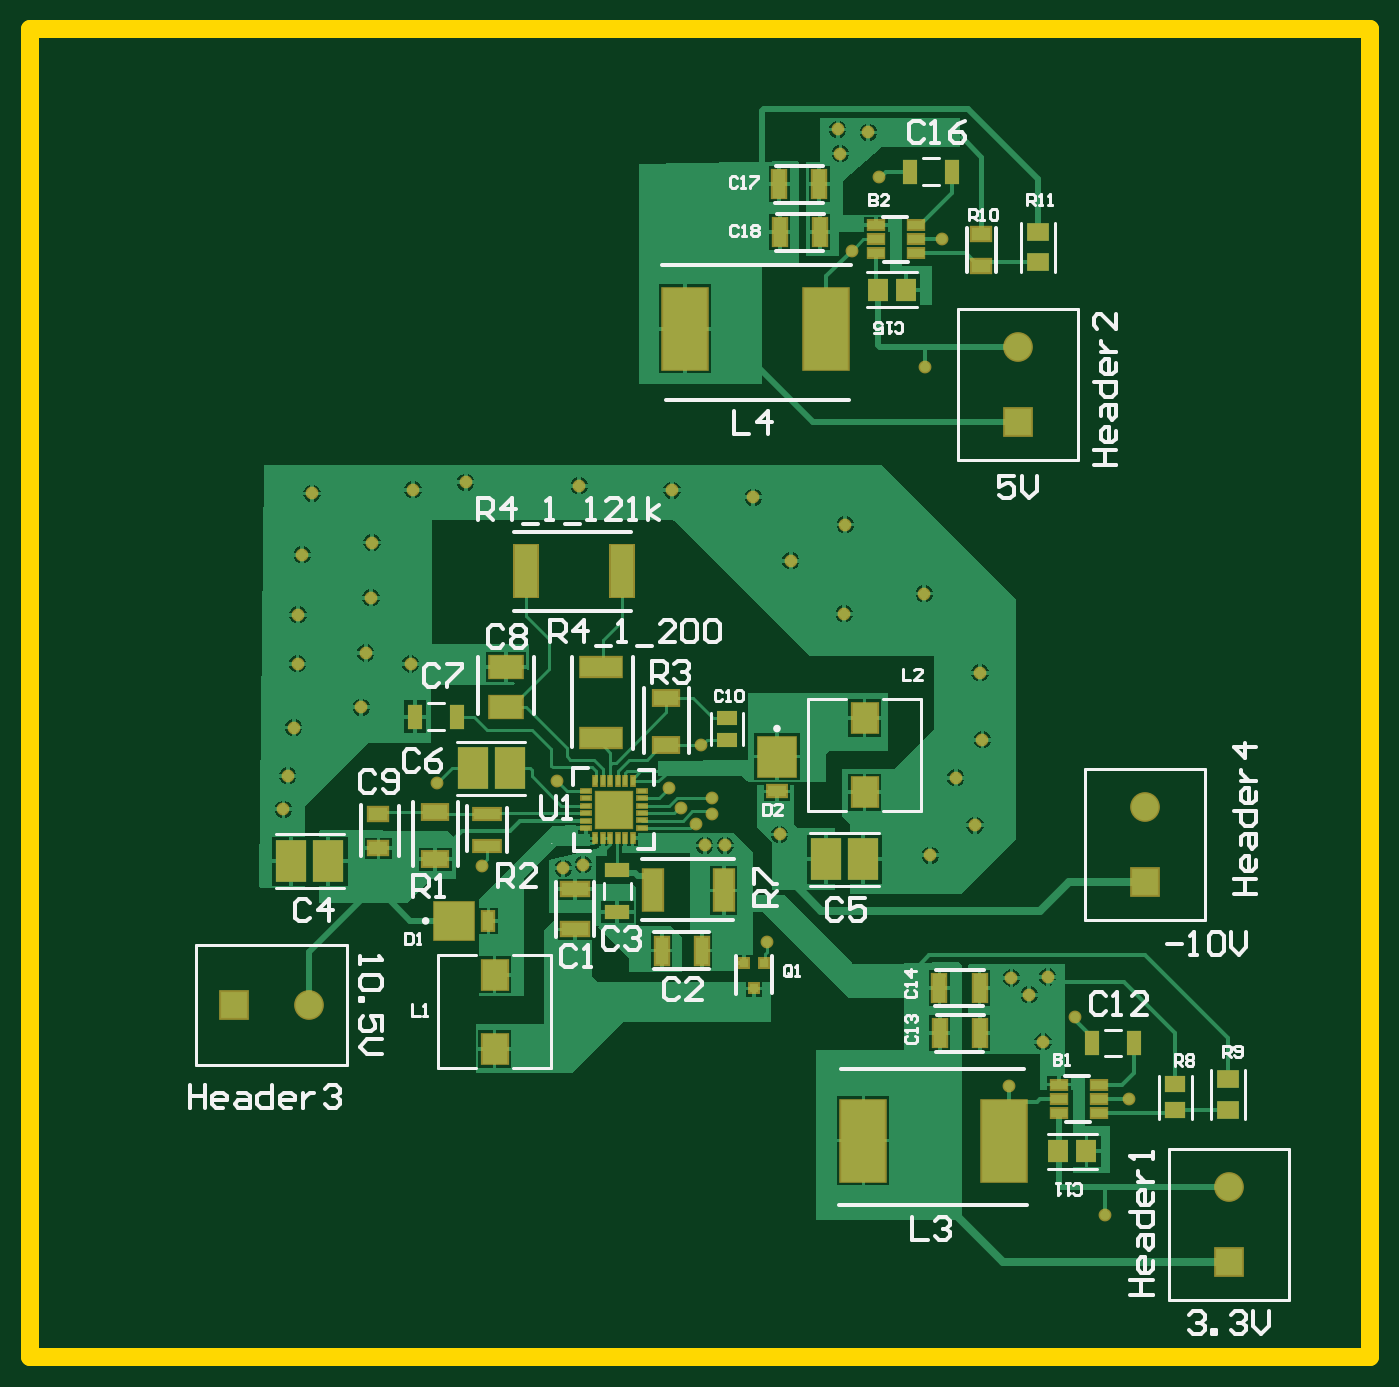
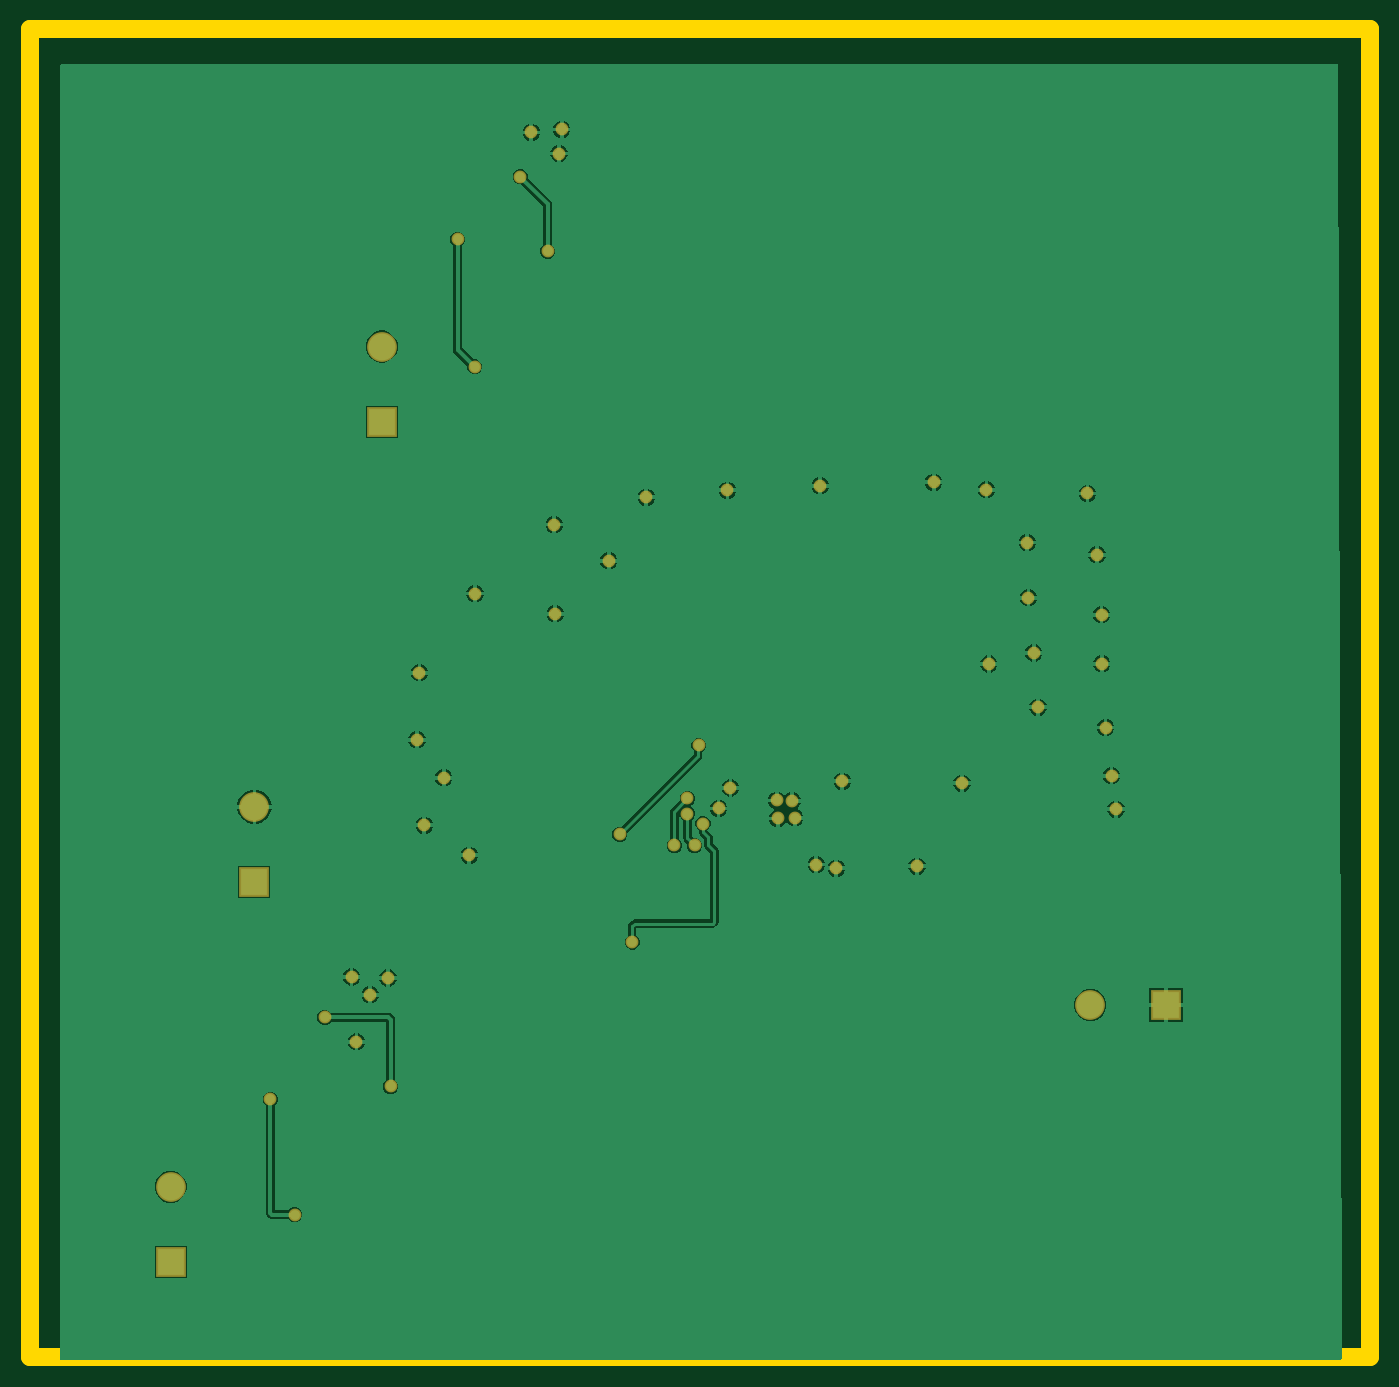
Circuit board: 9 layer files. Board 90.3 x 89.5 mm.
- bottom_copper: Power_PCB.GBL (29861 bytes)
- bottom_silk: Power_PCB.GBO (285 bytes)
- paste: Power_PCB.GBP (283 bytes)
- bottom_mask: Power_PCB.GBS (2018 bytes)
- outline: Power_PCB.GM1 (408 bytes)
- top_copper: Power_PCB.GTL (41572 bytes)
- top_silk: Power_PCB.GTO (19061 bytes)
- paste: Power_PCB.GTP (3375 bytes)
- top_mask: Power_PCB.GTS (5105 bytes)

=== bottom_copper: Power_PCB.GBL (29861 bytes, source omitted) ===
=== bottom_silk: Power_PCB.GBO ===
G04*
G04 #@! TF.GenerationSoftware,Altium Limited,Altium Designer,22.10.1 (41)*
G04*
G04 Layer_Color=32896*
%FSLAX24Y24*%
%MOIN*%
G70*
G04*
G04 #@! TF.SameCoordinates,F22EFE63-58D3-4984-8651-CE55CF2E9756*
G04*
G04*
G04 #@! TF.FilePolarity,Positive*
G04*
G01*
G75*
M02*

=== paste: Power_PCB.GBP ===
G04*
G04 #@! TF.GenerationSoftware,Altium Limited,Altium Designer,22.10.1 (41)*
G04*
G04 Layer_Color=128*
%FSLAX24Y24*%
%MOIN*%
G70*
G04*
G04 #@! TF.SameCoordinates,F22EFE63-58D3-4984-8651-CE55CF2E9756*
G04*
G04*
G04 #@! TF.FilePolarity,Positive*
G04*
G01*
G75*
M02*

=== bottom_mask: Power_PCB.GBS ===
G04*
G04 #@! TF.GenerationSoftware,Altium Limited,Altium Designer,22.10.1 (41)*
G04*
G04 Layer_Color=16711935*
%FSLAX24Y24*%
%MOIN*%
G70*
G04*
G04 #@! TF.SameCoordinates,F22EFE63-58D3-4984-8651-CE55CF2E9756*
G04*
G04*
G04 #@! TF.FilePolarity,Negative*
G04*
G01*
G75*
%ADD64R,0.0789X0.0789*%
%ADD65C,0.0789*%
%ADD66R,0.0789X0.0789*%
%ADD67C,0.0340*%
D64*
X47972Y25841D02*
D03*
X50197Y15766D02*
D03*
X44596Y38049D02*
D03*
D65*
X47972Y27841D02*
D03*
X44596Y40049D02*
D03*
X25797Y22589D02*
D03*
X50197Y17766D02*
D03*
D66*
X23797Y22589D02*
D03*
D67*
X28490Y31630D02*
D03*
X33710Y28000D02*
D03*
X34120Y28010D02*
D03*
X34090Y27530D02*
D03*
X33640Y27550D02*
D03*
X32380Y28520D02*
D03*
X27185Y30482D02*
D03*
X29203Y28465D02*
D03*
X44902Y22854D02*
D03*
X45266Y21604D02*
D03*
X45394Y23327D02*
D03*
X44429Y23297D02*
D03*
X25118Y27776D02*
D03*
X25236Y28661D02*
D03*
X25394Y29941D02*
D03*
X27303Y31919D02*
D03*
X25492Y31634D02*
D03*
X27441Y33386D02*
D03*
X25502Y32933D02*
D03*
X27469Y34850D02*
D03*
X25620Y34528D02*
D03*
X25876Y36152D02*
D03*
X28553Y36250D02*
D03*
X29951Y36447D02*
D03*
X32963Y36358D02*
D03*
X35424Y36239D02*
D03*
X37579Y36053D02*
D03*
X40020Y35325D02*
D03*
X38573Y34370D02*
D03*
X42118Y33495D02*
D03*
X42274Y26555D02*
D03*
X42953Y28612D02*
D03*
X43465Y27352D02*
D03*
X39892Y45167D02*
D03*
X40630Y45728D02*
D03*
X39823Y45807D02*
D03*
X40187Y42579D02*
D03*
X37953Y24252D02*
D03*
X36073Y27392D02*
D03*
X43593Y31398D02*
D03*
X39990Y32963D02*
D03*
X43661Y29616D02*
D03*
X38278Y27106D02*
D03*
X36181Y29478D02*
D03*
X36293Y26815D02*
D03*
X36834D02*
D03*
X36486Y27657D02*
D03*
Y28061D02*
D03*
X35659Y27795D02*
D03*
X35344Y28337D02*
D03*
X30394Y26260D02*
D03*
X33071Y26309D02*
D03*
X32539Y26211D02*
D03*
X40925Y44557D02*
D03*
X42126Y39508D02*
D03*
X42579Y42894D02*
D03*
X44360Y20423D02*
D03*
X46102Y22254D02*
D03*
X47552Y20078D02*
D03*
X46902Y17017D02*
D03*
M02*

=== outline: Power_PCB.GM1 ===
G04*
G04 #@! TF.GenerationSoftware,Altium Limited,Altium Designer,22.10.1 (41)*
G04*
G04 Layer_Color=16711935*
%FSLAX24Y24*%
%MOIN*%
G70*
G04*
G04 #@! TF.SameCoordinates,F22EFE63-58D3-4984-8651-CE55CF2E9756*
G04*
G04*
G04 #@! TF.FilePolarity,Positive*
G04*
G01*
G75*
%ADD76C,0.0472*%
D76*
X18386Y13238D02*
Y48474D01*
X53937D01*
Y13238D02*
Y48474D01*
X18386Y13238D02*
X53937D01*
M02*

=== top_copper: Power_PCB.GTL (41572 bytes, source omitted) ===
=== top_silk: Power_PCB.GTO (19061 bytes, source omitted) ===
=== paste: Power_PCB.GTP ===
G04*
G04 #@! TF.GenerationSoftware,Altium Limited,Altium Designer,22.10.1 (41)*
G04*
G04 Layer_Color=8421504*
%FSLAX24Y24*%
%MOIN*%
G70*
G04*
G04 #@! TF.SameCoordinates,F22EFE63-58D3-4984-8651-CE55CF2E9756*
G04*
G04*
G04 #@! TF.FilePolarity,Positive*
G04*
G01*
G75*
%ADD15R,0.0965X0.0965*%
%ADD16R,0.0236X0.0098*%
%ADD17R,0.0098X0.0236*%
%ADD18R,0.0669X0.0787*%
%ADD19R,0.1181X0.2165*%
%ADD20R,0.0374X0.0669*%
%ADD21R,0.0669X0.0374*%
%ADD22R,0.0354X0.0728*%
%ADD23R,0.0728X0.0354*%
%ADD24R,0.0512X0.1102*%
%ADD25R,0.0709X0.0295*%
%ADD26R,0.0828X0.1105*%
%ADD27R,0.0669X0.0394*%
%ADD28R,0.0610X0.1378*%
%ADD29R,0.1102X0.0512*%
%ADD30R,0.0866X0.0591*%
%ADD31R,0.0512X0.0354*%
%ADD32R,0.0354X0.0748*%
%ADD33R,0.0433X0.0236*%
%ADD34R,0.0554X0.0615*%
%ADD35R,0.0576X0.0494*%
%ADD36R,0.0536X0.0455*%
%ADD37R,0.0531X0.0374*%
%ADD38R,0.0500X0.0300*%
%ADD39R,0.1000X0.1051*%
%ADD40R,0.1051X0.1000*%
%ADD41R,0.0300X0.0500*%
%ADD42R,0.0236X0.0236*%
D15*
X33888Y27766D02*
D03*
D16*
X34636Y27478D02*
D03*
Y27675D02*
D03*
Y27872D02*
D03*
Y28069D02*
D03*
Y28266D02*
D03*
Y27281D02*
D03*
X33140Y27472D02*
D03*
Y27669D02*
D03*
Y27866D02*
D03*
Y28063D02*
D03*
Y28259D02*
D03*
Y27275D02*
D03*
D17*
X34181Y28514D02*
D03*
X33985D02*
D03*
X33788D02*
D03*
X33591D02*
D03*
X33394D02*
D03*
X34378D02*
D03*
X34181Y27018D02*
D03*
X33985D02*
D03*
X33788D02*
D03*
X33591D02*
D03*
X33394D02*
D03*
X34378D02*
D03*
D18*
X40532Y30197D02*
D03*
Y28228D02*
D03*
X30719Y23386D02*
D03*
Y21417D02*
D03*
D19*
X39518Y40522D02*
D03*
X35778D02*
D03*
X40502Y18986D02*
D03*
X44242D02*
D03*
D20*
X42851Y44689D02*
D03*
X41748D02*
D03*
X47677Y21575D02*
D03*
X46575D02*
D03*
X29715Y30226D02*
D03*
X28612D02*
D03*
D21*
X33976Y26152D02*
D03*
Y25049D02*
D03*
D22*
X35156Y24026D02*
D03*
X36220D02*
D03*
D23*
X32854Y24587D02*
D03*
Y25651D02*
D03*
D24*
X34911Y25620D02*
D03*
X36801D02*
D03*
D25*
X30531Y26791D02*
D03*
Y27657D02*
D03*
D26*
X40492Y26447D02*
D03*
X39508D02*
D03*
X31122Y28858D02*
D03*
X30138D02*
D03*
X25325Y26398D02*
D03*
X26309D02*
D03*
D27*
X35276Y29469D02*
D03*
Y30728D02*
D03*
X29144Y26447D02*
D03*
Y27707D02*
D03*
D28*
X31555Y34094D02*
D03*
X34094D02*
D03*
D29*
X33553Y31545D02*
D03*
Y29656D02*
D03*
D30*
X31024Y31555D02*
D03*
Y30492D02*
D03*
D31*
X27638Y27648D02*
D03*
Y26742D02*
D03*
X43632Y43022D02*
D03*
Y42195D02*
D03*
D32*
X42530Y21831D02*
D03*
X43593D02*
D03*
X42520Y23041D02*
D03*
X43583D02*
D03*
X39331Y44360D02*
D03*
X38268D02*
D03*
X39350Y43081D02*
D03*
X38287D02*
D03*
D33*
X45689Y20098D02*
D03*
Y19724D02*
D03*
X46752D02*
D03*
Y20094D02*
D03*
X45689Y20472D02*
D03*
X46752D02*
D03*
X40846Y42894D02*
D03*
X41909Y43268D02*
D03*
X40846D02*
D03*
X41909Y42890D02*
D03*
Y42520D02*
D03*
X40846D02*
D03*
D34*
X46419Y18701D02*
D03*
X45669D02*
D03*
X40885Y41555D02*
D03*
X41635D02*
D03*
D35*
X50167Y19803D02*
D03*
Y20610D02*
D03*
X45138Y42283D02*
D03*
Y43091D02*
D03*
D36*
X48780Y20483D02*
D03*
Y19793D02*
D03*
D37*
X36880Y30197D02*
D03*
Y29606D02*
D03*
D38*
X38209Y28248D02*
D03*
D39*
Y29173D02*
D03*
D40*
X29632Y24813D02*
D03*
D41*
X30557D02*
D03*
D42*
X37343Y23691D02*
D03*
X37854D02*
D03*
X37598Y23022D02*
D03*
M02*

=== top_mask: Power_PCB.GTS ===
G04*
G04 #@! TF.GenerationSoftware,Altium Limited,Altium Designer,22.10.1 (41)*
G04*
G04 Layer_Color=8388736*
%FSLAX24Y24*%
%MOIN*%
G70*
G04*
G04 #@! TF.SameCoordinates,F22EFE63-58D3-4984-8651-CE55CF2E9756*
G04*
G04*
G04 #@! TF.FilePolarity,Negative*
G04*
G01*
G75*
%ADD20R,0.0374X0.0669*%
%ADD21R,0.0669X0.0374*%
%ADD26R,0.0828X0.1105*%
%ADD34R,0.0554X0.0615*%
%ADD35R,0.0576X0.0494*%
%ADD36R,0.0536X0.0455*%
%ADD37R,0.0531X0.0374*%
%ADD43R,0.1045X0.1045*%
%ADD44R,0.0316X0.0178*%
%ADD45R,0.0178X0.0316*%
%ADD46R,0.0749X0.0867*%
%ADD47R,0.1261X0.2245*%
%ADD48R,0.0434X0.0808*%
%ADD49R,0.0808X0.0434*%
%ADD50R,0.0592X0.1182*%
%ADD51R,0.0789X0.0375*%
%ADD52R,0.0749X0.0474*%
%ADD53R,0.0690X0.1458*%
%ADD54R,0.1182X0.0592*%
%ADD55R,0.0946X0.0671*%
%ADD56R,0.0592X0.0434*%
%ADD57R,0.0434X0.0828*%
%ADD58R,0.0513X0.0316*%
%ADD59R,0.0580X0.0380*%
%ADD60R,0.1080X0.1131*%
%ADD61R,0.1131X0.1080*%
%ADD62R,0.0380X0.0580*%
%ADD63R,0.0316X0.0316*%
%ADD64R,0.0789X0.0789*%
%ADD65C,0.0789*%
%ADD66R,0.0789X0.0789*%
%ADD67C,0.0340*%
D20*
X42851Y44689D02*
D03*
X41748D02*
D03*
X47677Y21575D02*
D03*
X46575D02*
D03*
X29715Y30226D02*
D03*
X28612D02*
D03*
D21*
X33976Y26152D02*
D03*
Y25049D02*
D03*
D26*
X40492Y26447D02*
D03*
X39508D02*
D03*
X31122Y28858D02*
D03*
X30138D02*
D03*
X25325Y26398D02*
D03*
X26309D02*
D03*
D34*
X46419Y18701D02*
D03*
X45669D02*
D03*
X40885Y41555D02*
D03*
X41635D02*
D03*
D35*
X50167Y19803D02*
D03*
Y20610D02*
D03*
X45138Y42283D02*
D03*
Y43091D02*
D03*
D36*
X48780Y20483D02*
D03*
Y19793D02*
D03*
D37*
X36880Y30197D02*
D03*
Y29606D02*
D03*
D43*
X33888Y27766D02*
D03*
D44*
X34636Y27478D02*
D03*
Y27675D02*
D03*
Y27872D02*
D03*
Y28069D02*
D03*
Y28266D02*
D03*
Y27281D02*
D03*
X33140Y27472D02*
D03*
Y27669D02*
D03*
Y27866D02*
D03*
Y28063D02*
D03*
Y28259D02*
D03*
Y27275D02*
D03*
D45*
X34181Y28514D02*
D03*
X33985D02*
D03*
X33788D02*
D03*
X33591D02*
D03*
X33394D02*
D03*
X34378D02*
D03*
X34181Y27018D02*
D03*
X33985D02*
D03*
X33788D02*
D03*
X33591D02*
D03*
X33394D02*
D03*
X34378D02*
D03*
D46*
X40532Y30197D02*
D03*
Y28228D02*
D03*
X30719Y23386D02*
D03*
Y21417D02*
D03*
D47*
X39518Y40522D02*
D03*
X35778D02*
D03*
X40502Y18986D02*
D03*
X44242D02*
D03*
D48*
X35156Y24026D02*
D03*
X36220D02*
D03*
D49*
X32854Y24587D02*
D03*
Y25651D02*
D03*
D50*
X34911Y25620D02*
D03*
X36801D02*
D03*
D51*
X30531Y26791D02*
D03*
Y27657D02*
D03*
D52*
X35276Y29469D02*
D03*
Y30728D02*
D03*
X29144Y26447D02*
D03*
Y27707D02*
D03*
D53*
X31555Y34094D02*
D03*
X34094D02*
D03*
D54*
X33553Y31545D02*
D03*
Y29656D02*
D03*
D55*
X31024Y31555D02*
D03*
Y30492D02*
D03*
D56*
X27638Y27648D02*
D03*
Y26742D02*
D03*
X43632Y43022D02*
D03*
Y42195D02*
D03*
D57*
X42530Y21831D02*
D03*
X43593D02*
D03*
X42520Y23041D02*
D03*
X43583D02*
D03*
X39331Y44360D02*
D03*
X38268D02*
D03*
X39350Y43081D02*
D03*
X38287D02*
D03*
D58*
X45689Y20098D02*
D03*
Y19724D02*
D03*
X46752D02*
D03*
Y20094D02*
D03*
X45689Y20472D02*
D03*
X46752D02*
D03*
X40846Y42894D02*
D03*
X41909Y43268D02*
D03*
X40846D02*
D03*
X41909Y42890D02*
D03*
Y42520D02*
D03*
X40846D02*
D03*
D59*
X38209Y28248D02*
D03*
D60*
Y29173D02*
D03*
D61*
X29632Y24813D02*
D03*
D62*
X30557D02*
D03*
D63*
X37343Y23691D02*
D03*
X37854D02*
D03*
X37598Y23022D02*
D03*
D64*
X47972Y25841D02*
D03*
X50197Y15766D02*
D03*
X44596Y38049D02*
D03*
D65*
X47972Y27841D02*
D03*
X44596Y40049D02*
D03*
X25797Y22589D02*
D03*
X50197Y17766D02*
D03*
D66*
X23797Y22589D02*
D03*
D67*
X28490Y31630D02*
D03*
X33710Y28000D02*
D03*
X34120Y28010D02*
D03*
X34090Y27530D02*
D03*
X33640Y27550D02*
D03*
X32380Y28520D02*
D03*
X27185Y30482D02*
D03*
X29203Y28465D02*
D03*
X44902Y22854D02*
D03*
X45266Y21604D02*
D03*
X45394Y23327D02*
D03*
X44429Y23297D02*
D03*
X25118Y27776D02*
D03*
X25236Y28661D02*
D03*
X25394Y29941D02*
D03*
X27303Y31919D02*
D03*
X25492Y31634D02*
D03*
X27441Y33386D02*
D03*
X25502Y32933D02*
D03*
X27469Y34850D02*
D03*
X25620Y34528D02*
D03*
X25876Y36152D02*
D03*
X28553Y36250D02*
D03*
X29951Y36447D02*
D03*
X32963Y36358D02*
D03*
X35424Y36239D02*
D03*
X37579Y36053D02*
D03*
X40020Y35325D02*
D03*
X38573Y34370D02*
D03*
X42118Y33495D02*
D03*
X42274Y26555D02*
D03*
X42953Y28612D02*
D03*
X43465Y27352D02*
D03*
X39892Y45167D02*
D03*
X40630Y45728D02*
D03*
X39823Y45807D02*
D03*
X40187Y42579D02*
D03*
X37953Y24252D02*
D03*
X36073Y27392D02*
D03*
X43593Y31398D02*
D03*
X39990Y32963D02*
D03*
X43661Y29616D02*
D03*
X38278Y27106D02*
D03*
X36181Y29478D02*
D03*
X36293Y26815D02*
D03*
X36834D02*
D03*
X36486Y27657D02*
D03*
Y28061D02*
D03*
X35659Y27795D02*
D03*
X35344Y28337D02*
D03*
X30394Y26260D02*
D03*
X33071Y26309D02*
D03*
X32539Y26211D02*
D03*
X40925Y44557D02*
D03*
X42126Y39508D02*
D03*
X42579Y42894D02*
D03*
X44360Y20423D02*
D03*
X46102Y22254D02*
D03*
X47552Y20078D02*
D03*
X46902Y17017D02*
D03*
M02*

